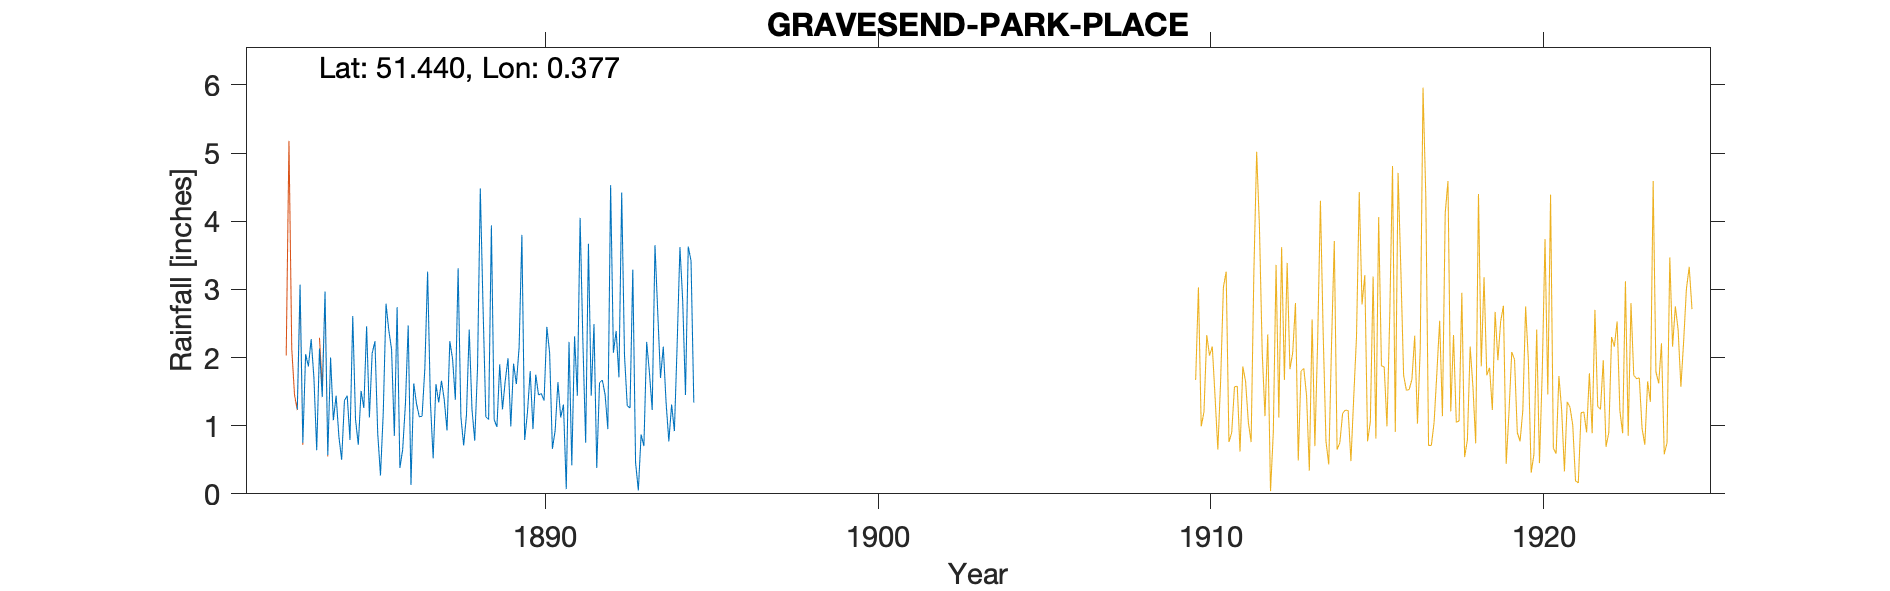

Source data for this figure (header and first rows):
GRAVESEND-PARK-PLACE, , , , , , , , , , , , , , , , , , , , , , , 
Grid ref, TQ653739, Long, 0.377, Lat, 51.44, Elevation, 44, ft, , , , , , , , , , , , , , , 
Station no, RR4513, , , , , , , , , , , , , , , , , , , , , , 
, 1880, 1881, 1882, 1883, 1884, 1885, 1886, 1887, 1888, 1889, 1890, 1891, 1892, 1893, 1894, 1895, 1896, 1897, 1898, 1899, , , 
January, , , , 1.24, 2, 1.26, 2.74, 1.35, 0.71, 0.98, 1.8, 1.31, 0.38, 1.26, 2.16, , , , , , , , 
February, , , , 3.07, 1.08, 2.46, 0.38, 0.52, 1.15, 1.9, 0.95, 0.07, 1.63, 3.29, 1.34, , , , , , , , 
March, , , , 0.75, 1.44, 1.12, 0.65, 1.61, 2.41, 1.24, 1.75, 2.23, 1.67, 0.46, 0.77, , , , , , , , 
April, , , , 2.05, 0.84, 2.06, 1.32, 1.34, 1.24, 1.66, 1.45, 0.42, 1.46, 0.05, 1.31, , , , , , , , 
May, , , , 1.87, 0.5, 2.24, 2.47, 1.66, 0.78, 1.99, 1.47, 2.31, 0.95, 0.87, 0.92, , , , , , , , 
June, , , , 2.27, 1.37, 0.89, 0.13, 1.38, 1.85, 0.99, 1.37, 1.44, 4.53, 0.7, 2.2, , , , , , , , 
July, , , , 1.7, 1.44, 0.27, 1.62, 0.93, 4.48, 1.91, 2.45, 4.05, 2.07, 2.23, 3.62, , , , , , , , 
August, , , , 0.64, 0.79, 1.19, 1.32, 2.24, 2.72, 1.61, 2.07, 2.23, 2.39, 1.78, 2.83, , , , , , , , 
September, , , , 2.13, 2.61, 2.79, 1.13, 1.98, 1.13, 2.15, 0.66, 0.75, 1.71, 1.23, 1.45, , , , , , , , 
October, , , , 1.42, 1.09, 2.4, 1.14, 1.38, 1.09, 3.8, 0.93, 3.67, 4.42, 3.65, 3.63, , , , , , , , 
November, , , , 2.97, 0.72, 2.12, 1.84, 3.31, 3.94, 0.79, 1.64, 1.44, 2.04, 2.66, 3.42, , , , , , , , 
December, , , , 0.57, 1.51, 0.85, 3.26, 1.13, 1.09, 1.19, 1.12, 2.49, 1.29, 1.7, 1.34, , , , , , , , 
Total, , , , 20.68, 15.39, 19.65, 18, 18.83, 22.59, 20.21, 17.66, 22.41, 24.54, 19.88, 24.99, , , , , , , , 
Elevation estimated from OS Map, , , , , , , , , , , , , , , , , , , , , , , 
